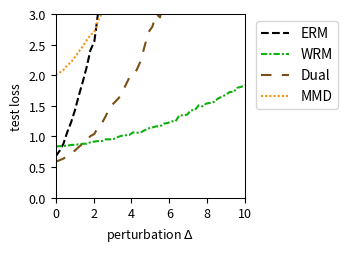

Source code (Python):
import numpy as np
import matplotlib.pyplot as plt
from scipy.optimize import minimize
from scipy.special import logsumexp

# --- Experiment Setup & Parameter Definitions ---
# Define the problem's dimensions
DIM_M = 10  # Number of rows for matrix A
DIM_N = 10  # Number of columns for matrix A (dimension of theta)

# Define the number of training/test samples
N_TRAIN_SAMPLES = 20
N_TEST_SAMPLES = 1000

# Define the perturbation range for distribution shift
DELTA_MIN = 0.0
DELTA_MAX = 10.0
DELTA_STEPS = 50

# --- DRO Algorithm Hyperparameters ---
N_EPOCHS = 50 # Number of iterations for the outer optimization
LEARNING_RATE = 0.01 # Learning rate for the outer optimization of theta
LAMBDA_VAL = 0.2 # Regularization parameter lambda
EPSILON = 0.1 # Entropy regularization parameter epsilon
GRAD_CLIP_THRESHOLD = 100.0 # Gradient clipping threshold to prevent explosion

# WGF (Algorithm 3), WFR (Algorithm 4), WRM Specific Parameters
K_INNER_STEPS = 1000  # Number of inner loop iterations K
INNER_STEP_SIZE = 0.001 # Inner loop step size eta
WFR_WEIGHT_STEP_SIZE = 0.016 # Step size for weight updates in WFR

# WGF, WFR, RGO Specific Parameters
M_PARTICLES = 8 # Number of particles (samples) used

# Dual Method Specific Parameters
SINKHORN_SAMPLE_LEVEL = 4 # Monte Carlo sampling level for the Dual method

# --- Generate a Fixed Problem Instance ---
np.random.seed(219)
A0 = np.random.randn(DIM_M, DIM_N)
A1 = np.random.randn(DIM_M, DIM_N)
b = np.random.randn(DIM_M)

# --- Data Generation Functions ---
def generate_training_data(n_samples):
    """Generates training data."""
    return np.random.uniform(-0.5, 0.5, n_samples)

def generate_test_data(n_samples, delta):
    """Generates test data with a distributional shift."""
    lower_bound = -0.5 * (1 + delta)
    upper_bound = 0.5 * (1 + delta)
    return np.random.uniform(lower_bound, upper_bound, n_samples)

# --- Core Function Definitions (Vectorized) ---
def loss_function(theta, z):
    """ Computes the loss f_theta(z) for a single sample or a batch of samples z. """
    z = np.atleast_1d(z)
    # A_z shape: (num_z, DIM_M, DIM_N)
    A_z = A0[np.newaxis, :, :] + z[:, np.newaxis, np.newaxis] * A1[np.newaxis, :, :]
    # residual shape: (num_z, DIM_M)
    residual = A_z @ theta - b[np.newaxis, :]
    # loss shape: (num_z,)
    loss = np.sum(residual**2, axis=1) / DIM_M
    return loss.squeeze()

def loss_grad_theta(theta, z):
    """ Computes the gradient of the loss function with respect to theta, nabla_theta f_theta(z), for one or a batch of z. """
    z = np.atleast_1d(z)
    # A_z shape: (num_z, DIM_M, DIM_N)
    A_z = A0[np.newaxis, :, :] + z[:, np.newaxis, np.newaxis] * A1[np.newaxis, :, :]
    # residual shape: (num_z, DIM_M)
    residual = A_z @ theta - b[np.newaxis, :]
    # grad shape: (num_z, DIM_N)
    grad = 2 * (A_z.transpose(0, 2, 1) @ residual[:, :, np.newaxis]).squeeze(axis=2)
    return grad.squeeze()

def loss_grad_z(theta, z):
    """ Computes the gradient of the loss function with respect to z, nabla_z f_theta(z), for one or a batch of z. """
    z = np.atleast_1d(z)
    # A_z shape: (num_z, DIM_M, DIM_N)
    A_z = A0[np.newaxis, :, :] + z[:, np.newaxis, np.newaxis] * A1[np.newaxis, :, :]
    # residual shape: (num_z, DIM_M)
    residual = A_z @ theta - b[np.newaxis, :]
    # grad_A_z is A1 @ theta, shape: (DIM_M,)
    grad_A_z = A1 @ theta
    # grad shape: (num_z,)
    grad = 2 * np.sum(residual * grad_A_z[np.newaxis, :], axis=1)
    return grad.squeeze()

# --- ERM (Empirical Risk Minimization) Implementation ---
def erm_objective_function(theta, xi_samples):
    """ Calculates the ERM objective function value (average loss). """
    return np.mean(loss_function(theta, xi_samples))

def solve_erm(xi_train_samples):
    """ Solves the ERM problem using an optimizer. """
    initial_theta = np.zeros(DIM_N)
    result = minimize(
        erm_objective_function, initial_theta, args=(xi_train_samples,), method='BFGS')
    if not result.success:
        print("Warning: ERM optimization may not have converged.")
    return result.x

# --- MMD-DRO (Maximum Mean Discrepancy DRO) Implementation ---
def imq_kernel_and_grad_numpy(x, y, c=1.0, beta=-0.5):
    """
    Computes the Inverse Multi-Quadric (IMQ) kernel and its gradient w.r.t. x.
    k(x, y) = (c + ||x - y||^2)^beta
    """
    diffs = x[:, np.newaxis, :] - y[np.newaxis, :, :]
    sq_dists = np.sum(diffs**2, axis=2)
    kernel_matrix = (c + sq_dists)**beta
    grad_multiplier = 2 * beta * (c + sq_dists)**(beta - 1)
    grad_k_x = diffs * grad_multiplier[:, :, np.newaxis]
    return kernel_matrix, grad_k_x

def solve_mmd_dro(xi_train_samples):
    """ Solves Sinkhorn DRO using an MMD gradient flow sampler. """
    theta = np.zeros(DIM_N)
    num_train = len(xi_train_samples)

    for epoch in range(N_EPOCHS):
        particles = np.tile(xi_train_samples[:, np.newaxis], (1, M_PARTICLES))
        current_inner_steps = int(max(5, K_INNER_STEPS * (epoch + 1) / N_EPOCHS))
        
        for _ in range(current_inner_steps):
            particles_flat = particles.flatten()
            loss_grads = loss_grad_z(theta, particles_flat)

            particles_reshaped = particles_flat[:, np.newaxis]
            xi_train_reshaped = xi_train_samples[:, np.newaxis]

            _, grad_K_clone = imq_kernel_and_grad_numpy(particles_reshaped, particles_reshaped)
            mmd_term1 = np.mean(grad_K_clone, axis=1).squeeze()

            _, grad_K_orig = imq_kernel_and_grad_numpy(particles_reshaped, xi_train_reshaped)
            mmd_term2 = np.mean(grad_K_orig, axis=1).squeeze()

            velocity = loss_grads - LAMBDA_VAL * (mmd_term1 - mmd_term2)
            noise = np.random.randn(*particles_flat.shape) * 0.01
            
            particles_flat = particles_flat + INNER_STEP_SIZE * velocity + noise
            particles = particles_flat.reshape(num_train, M_PARTICLES)
        
        all_grads = loss_grad_theta(theta, particles.flatten())
        avg_particle_grads = all_grads.reshape(num_train, M_PARTICLES, -1).mean(axis=1)
        total_grad = avg_particle_grads.sum(axis=0)
            
        avg_grad = total_grad / num_train
        grad_norm = np.linalg.norm(avg_grad)
        if grad_norm > GRAD_CLIP_THRESHOLD:
            avg_grad = avg_grad * GRAD_CLIP_THRESHOLD / grad_norm
        theta -= LEARNING_RATE * avg_grad
        
    return theta


# --- RGO (Algorithm 2) Implementation (Vectorized) ---
# def solve_rgo(xi_train_samples):
#     """ Solves Sinkhorn DRO using the RGO algorithm. """
#     theta = np.zeros(DIM_N)
#     num_train = len(xi_train_samples)
    
#     def rgo_inner_objective(z, xi, current_theta):
#         l = loss_function(current_theta, z.flatten()).reshape(z.shape)
#         penalty = (z - xi)**2
#         return -l / (LAMBDA_VAL * EPSILON) + penalty / EPSILON

#     def rgo_inner_objective_grad_z(z, xi, current_theta):
#         grad_l_z = loss_grad_z(current_theta, z)
#         grad_penalty = 2 * (z - xi)
#         return -grad_l_z / (LAMBDA_VAL * EPSILON) + grad_penalty
    
#     for epoch in range(N_EPOCHS):
#         # Stage 1: Use gradient descent to find z* for all xi simultaneously
#         z_k = xi_train_samples.copy()
#         for _ in range(K_INNER_STEPS):
#             grad = rgo_inner_objective_grad_z(z_k, xi_train_samples, theta)
#             z_k -= INNER_STEP_SIZE * grad
#         z_star_batch = z_k

#         # Stage 2: Vectorized rejection sampling M_PARTICLES times for each xi
#         variance = (LAMBDA_VAL * EPSILON) / (2 * LAMBDA_VAL - RGO_SMOOTHNESS_L)
#         if variance <= 0: variance = 1e-6
#         std_dev = np.sqrt(variance)
        
#         z_star_expanded = z_star_batch[:, np.newaxis]
#         xi_expanded = xi_train_samples[:, np.newaxis]
        
#         final_accepted_samples = np.zeros((num_train, M_PARTICLES))
#         active_flags = np.ones((num_train, M_PARTICLES), dtype=bool)
        
#         for _ in range(100): # Max 100 attempts for vectorization
#             if not np.any(active_flags): break
            
#             proposals = np.random.normal(0, std_dev, size=(num_train, M_PARTICLES))
#             z_candidates = z_star_expanded + proposals
            
#             f_val_candidates = rgo_inner_objective(z_candidates, xi_expanded, theta)
#             f_val_star = rgo_inner_objective(z_star_expanded, xi_expanded, theta)
            
#             log_accept_prob = -f_val_candidates + f_val_star - (proposals**2 / (2*variance))
            
#             acceptance_mask = np.log(np.random.rand(num_train, M_PARTICLES)) < log_accept_prob
#             newly_accepted = acceptance_mask & active_flags
            
#             final_accepted_samples[newly_accepted] = z_candidates[newly_accepted]
#             active_flags[newly_accepted] = False

#         if np.any(active_flags):
#             final_accepted_samples[active_flags] = z_star_expanded[active_flags]

#         all_grads = loss_grad_theta(theta, final_accepted_samples.flatten())
#         avg_particle_grads = all_grads.reshape(num_train, M_PARTICLES, -1).mean(axis=1)
#         total_grad = avg_particle_grads.sum(axis=0)
        
#         avg_grad = total_grad / num_train
#         grad_norm = np.linalg.norm(avg_grad)
#         if grad_norm > GRAD_CLIP_THRESHOLD:
#             avg_grad = avg_grad * GRAD_CLIP_THRESHOLD / grad_norm
#         theta -= LEARNING_RATE * avg_grad
        
#     return theta

# --- Wasserstein Gradient Flow (WGF) Implementation (Vectorized) ---
def solve_wgf(xi_train_samples):
    """ Solves Sinkhorn DRO using Wasserstein Gradient Flow (WGF). """
    theta = np.zeros(DIM_N)
    num_train = len(xi_train_samples)
    
    def f_bar_grad_z(z, xi, current_theta):
        grad_f = loss_grad_z(current_theta, z)
        return grad_f - 2 * LAMBDA_VAL * (z - xi)

    for epoch in range(N_EPOCHS):
        particles = np.tile(xi_train_samples[:, np.newaxis], (1, M_PARTICLES))
        
        for _ in range(K_INNER_STEPS):
            particles_flat = particles.flatten()
            xi_expanded = np.repeat(xi_train_samples, M_PARTICLES)
            
            grad = f_bar_grad_z(particles_flat, xi_expanded, theta)
            noise = np.random.normal(0, 1, size=particles_flat.shape)
            
            updated_particles_flat = particles_flat + INNER_STEP_SIZE * grad + np.sqrt(2 * INNER_STEP_SIZE * LAMBDA_VAL * EPSILON) * noise
            particles = updated_particles_flat.reshape(num_train, M_PARTICLES)
            particles = np.clip(particles, -1, 1)
            
        all_grads = loss_grad_theta(theta, particles.flatten())
        avg_particle_grads = all_grads.reshape(num_train, M_PARTICLES, -1).mean(axis=1)
        total_grad = avg_particle_grads.sum(axis=0)
            
        avg_grad = total_grad / num_train
        grad_norm = np.linalg.norm(avg_grad)
        if grad_norm > GRAD_CLIP_THRESHOLD:
            avg_grad = avg_grad * GRAD_CLIP_THRESHOLD / grad_norm
        theta -= LEARNING_RATE * avg_grad
        
    return theta

# --- WFR Flow (Algorithm 4) Implementation (Vectorized) ---
def solve_wfr(xi_train_samples):
    """ Solves Sinkhorn DRO using WFR Flow. """
    theta = np.zeros(DIM_N)
    num_train = len(xi_train_samples)
    
    def f_bar_grad_z(z, xi, current_theta):
        grad_f = loss_grad_z(current_theta, z)
        return grad_f - 2 * LAMBDA_VAL * (z - xi)

    for epoch in range(N_EPOCHS):
        particles = np.tile(xi_train_samples[:, np.newaxis], (1, M_PARTICLES))
        weights = np.full((num_train, M_PARTICLES), 1.0 / M_PARTICLES)
        
        for _ in range(K_INNER_STEPS):
            particles_flat = particles.flatten()
            xi_expanded = np.repeat(xi_train_samples, M_PARTICLES)
            
            grad = f_bar_grad_z(particles_flat, xi_expanded, theta)
            noise = np.random.normal(0, 1, size=particles_flat.shape)
            updated_particles_flat = particles_flat + INNER_STEP_SIZE * grad + np.sqrt(2 * INNER_STEP_SIZE * LAMBDA_VAL * EPSILON) * noise
            particles = updated_particles_flat.reshape(num_train, M_PARTICLES)
            particles = np.clip(particles, -1, 1)
            
            f_bar_val = loss_function(theta, particles.flatten()).reshape(particles.shape) - LAMBDA_VAL * (particles - xi_train_samples[:, np.newaxis])**2
            weights = (weights**(1 - LAMBDA_VAL * EPSILON * WFR_WEIGHT_STEP_SIZE)) * np.exp(WFR_WEIGHT_STEP_SIZE * f_bar_val)
            
            sum_weights = np.sum(weights, axis=1, keepdims=True)
            weights /= (sum_weights + 1e-9)

            low_weight_threshold = 1e-3
            low_weight_mask = weights < low_weight_threshold
            rows_with_low_weights = np.any(low_weight_mask, axis=1)

            if np.any(rows_with_low_weights):
                max_weight_indices = np.argmax(weights, axis=1, keepdims=True)
                max_weight_vals = np.take_along_axis(weights, max_weight_indices, axis=1)
                highest_weight_point_data = np.take_along_axis(particles, max_weight_indices, axis=1)

                low_weights_sum = np.sum(weights * low_weight_mask, axis=1, keepdims=True)
                num_low_weights = np.sum(low_weight_mask, axis=1, keepdims=True)

                avg_weight = (max_weight_vals + low_weights_sum) / (num_low_weights + 1.0 + 1e-9)

                max_weight_mask = np.zeros_like(weights, dtype=bool)
                np.put_along_axis(max_weight_mask, max_weight_indices, True, axis=1)

                update_mask = (low_weight_mask | max_weight_mask) & rows_with_low_weights[:, np.newaxis]
                
                x_update_mask = low_weight_mask & rows_with_low_weights[:, np.newaxis]

                weights = np.where(update_mask, avg_weight, weights)

                particles = np.where(x_update_mask, highest_weight_point_data, particles)

                sum_weights = np.sum(weights, axis=1, keepdims=True)
                weights /= (sum_weights + 1e-9)
            
        all_grads = loss_grad_theta(theta, particles.flatten()).reshape(num_train, M_PARTICLES, -1)
        weighted_grads = np.sum(weights[:, :, np.newaxis] * all_grads, axis=1)
        total_grad = np.sum(weighted_grads, axis=0)
        
        avg_grad = total_grad / num_train
        grad_norm = np.linalg.norm(avg_grad)
        if grad_norm > GRAD_CLIP_THRESHOLD:
            avg_grad = avg_grad * GRAD_CLIP_THRESHOLD / grad_norm
        theta -= LEARNING_RATE * avg_grad
        
    return theta

# --- WRM (Wasserstein Robust Method) Implementation (Vectorized) ---
def solve_wrm(xi_train_samples):
    """ Solves using WRM (deterministic inner optimization). """
    theta = np.zeros(DIM_N)
    num_train = len(xi_train_samples)
    
    def f_bar_grad_z(z, xi, current_theta):
        grad_f = loss_grad_z(current_theta, z)
        return grad_f - 2 * LAMBDA_VAL * (z - xi)

    for epoch in range(N_EPOCHS):
        z_k = xi_train_samples.copy()
        for _ in range(K_INNER_STEPS):
            grad = f_bar_grad_z(z_k, xi_train_samples, theta)
            z_k += INNER_STEP_SIZE * grad
            z_k = np.clip(z_k, -1, 1)
            
        total_grad = loss_grad_theta(theta, z_k).sum(axis=0)
            
        avg_grad = total_grad / num_train
        grad_norm = np.linalg.norm(avg_grad)
        if grad_norm > GRAD_CLIP_THRESHOLD:
            avg_grad = avg_grad * GRAD_CLIP_THRESHOLD / grad_norm
        theta -= LEARNING_RATE * avg_grad
        
    return theta

# --- Dual Method Implementation (Vectorized) ---
def solve_dual(xi_train_samples):
    """ Solves Sinkhorn DRO using the dual method. """
    theta = np.zeros(DIM_N)
    num_train = len(xi_train_samples)
    
    levels = np.arange(SINKHORN_SAMPLE_LEVEL + 1)
    numerators = 2.0**(-levels)
    denominator = 2.0 - 2.0**(-SINKHORN_SAMPLE_LEVEL)
    probabilities = numerators / denominator
    
    for _ in range(N_EPOCHS):
        sampled_level = np.random.choice(levels, p=probabilities)
        m = 2**sampled_level
        
        noise = np.random.randn(num_train, m) * np.sqrt(EPSILON)
        z_samples = xi_train_samples[:, np.newaxis] + noise
        
        v = loss_function(theta, z_samples.flatten()).reshape(num_train, m) / (LAMBDA_VAL * EPSILON)
        
        v_max = np.max(v, axis=1, keepdims=True)
        weights = np.exp(v - v_max) 
        weights /= np.sum(weights, axis=1, keepdims=True)
        
        grads = loss_grad_theta(theta, z_samples.flatten()).reshape(num_train, m, -1)
        weighted_grads = np.sum(weights[:, :, np.newaxis] * grads, axis=1)
        total_grad = np.sum(weighted_grads, axis=0)

        avg_grad = total_grad / num_train
        grad_norm = np.linalg.norm(avg_grad)
        if grad_norm > GRAD_CLIP_THRESHOLD:
            avg_grad = avg_grad * GRAD_CLIP_THRESHOLD / grad_norm
        theta -= LEARNING_RATE * avg_grad
        
    return theta

# --- Experiment Execution and Evaluation ---
def run_experiment():
    """ Executes the complete experimental procedure. """
    xi_train = generate_training_data(N_TRAIN_SAMPLES)
    
    print("Solving ERM model...")
    theta_erm = solve_erm(xi_train)
    # print("Solving RGO model...")
    # theta_rgo = solve_rgo(xi_train)
    print("Solving WGF model...")
    #np.random.seed(42)
    # theta_wgf = solve_wgf(xi_train)
    # print("Solving WFR model...")
    #np.random.seed(42)
    # theta_wfr = solve_wfr(xi_train)
    # print("Solving WRM model...")
    theta_wrm = solve_wrm(xi_train)
    print("Solving Dual model...")
    #np.random.seed(42)
    theta_dual = solve_dual(xi_train)
    print("Solvinh MMD model...")
    theta_mmd_dro = solve_mmd_dro(xi_train)
    print("All models solved.")

    delta_values = np.linspace(DELTA_MIN, DELTA_MAX, DELTA_STEPS)
    results = {'ERM': [],  'WRM': [], 'Dual': [], 'MMD': []} #'WGF': [], 'WFR': [],
    models = {
        'ERM': theta_erm, 'WRM': theta_wrm, 'Dual': theta_dual, 'MMD': theta_mmd_dro
    } #'WGF': theta_wgf, 'WFR': theta_wfr,

    print("Evaluating all models...")
    for delta in delta_values:
        xi_test = generate_test_data(N_TEST_SAMPLES, delta)
        for name, theta in models.items():
            test_loss = erm_objective_function(theta, xi_test)
            results[name].append(test_loss)
            
    print("Evaluation complete.")
    return delta_values, results

# --- Results Visualization ---
def plot_results(delta_values, results):
    """ Plots the loss curves for all models against the perturbation delta. """
    fig, ax = plt.subplots(figsize=(3.6, 2.613), dpi=300)

    styles = {
        'ERM': {'color': 'k', 'linestyle': '--'},
        'RGO': {'color': '#9467bd', 'linestyle': '-'}, 
        'WGF': {'color': "#9a0ba7", 'linestyle': '-.'},
        'WFR': {'color': "#db2020", 'linestyle': ':'},
        'WRM': {'color': "#0eaf0e", 'linestyle': (0, (3, 1, 1, 1))}, 
        'Dual': {'color': "#7A4E15", 'linestyle': (0, (5, 5))}, 
        'MMD': {'color': "#f19317", 'linestyle': (0, (1, 1))} 
    }
    
    for name, losses in results.items():
        ax.plot(delta_values, losses, linewidth=1.5, label=name, **styles[name])

    #ax.set_title('(a) Uncertain least squares loss', fontsize=11)
    ax.set_xlabel(r'perturbation $\Delta$', fontsize=9)
    ax.set_ylabel('test loss', fontsize=9)
    ax.tick_params(axis='both', which='major', labelsize=9)
    for spine in ax.spines.values():
        spine.set_linewidth(0.75)
    ax.set_xlim(0, 10)
    ax.set_ylim(0, 3)
    ax.grid(False)
    ax.legend(fontsize=10)
    ax.legend(loc='upper left', bbox_to_anchor=(1.02, 1))
    plt.tight_layout()
    plt.savefig('uncertain_least_squares_results.pdf', dpi=300)
    plt.show()

# --- Main Program Entry ---
if __name__ == '__main__':
    with np.errstate(all='ignore'):
        delta_vals, all_results = run_experiment()
        plot_results(delta_vals, all_results)